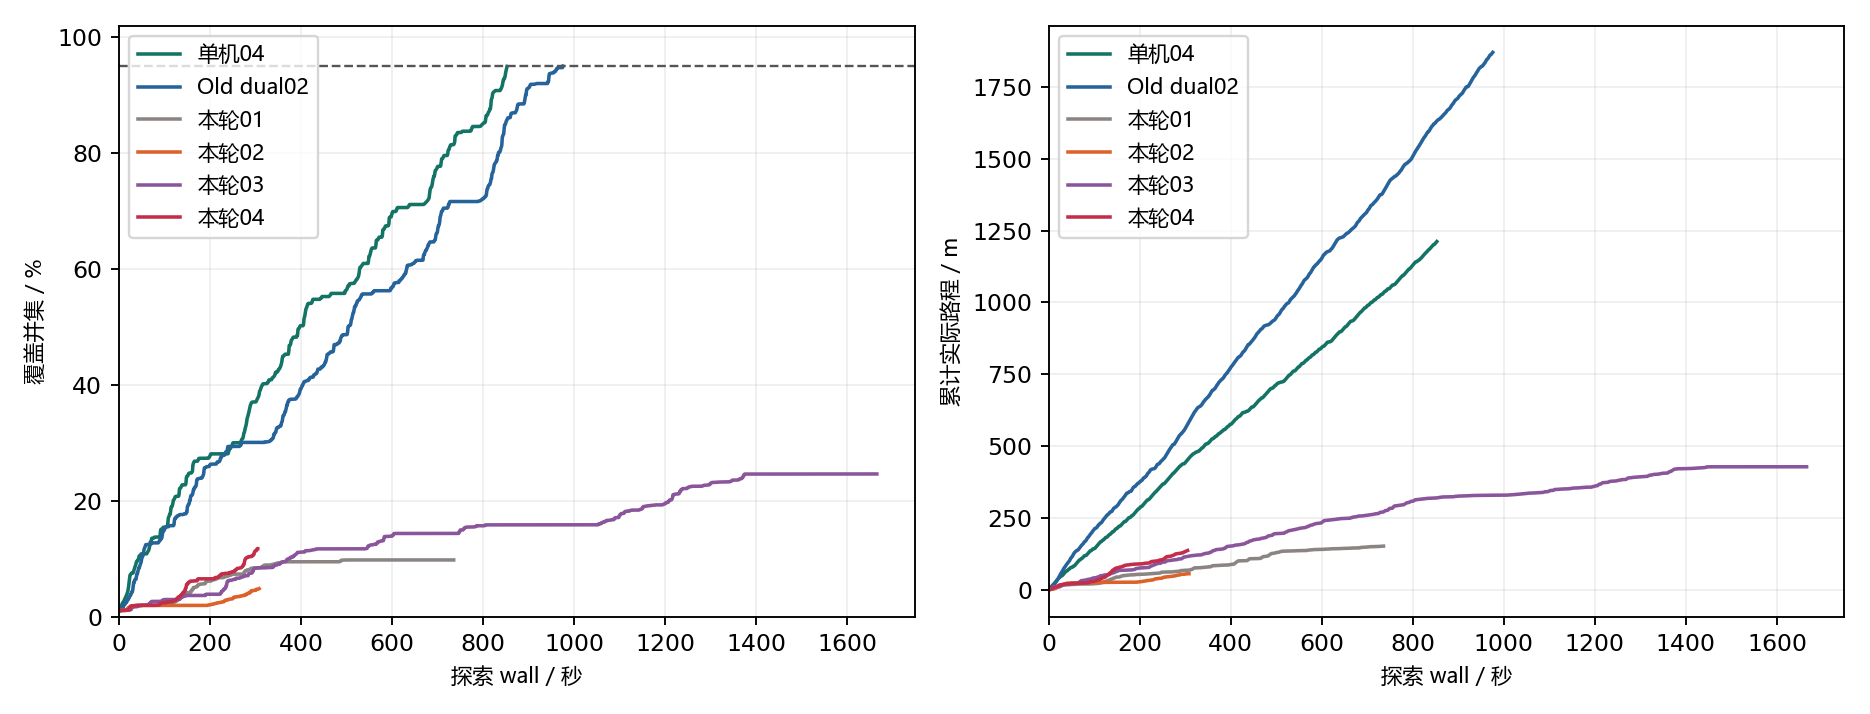

Values plotted in this chart, from the file beside it:
configuration, exploration_wall_s, coverage_percent, distance_m
单机04, 0.00533, 0.9879, 0.0
单机04, 1.035, 1.008, 0.7103
单机04, 2.068, 1.08, 2.705
单机04, 3.07, 1.089, 4.505
单机04, 4.088, 1.113, 6.504
单机04, 5.115, 1.228, 8.501
单机04, 6.134, 1.994, 10.24
单机04, 7.154, 2.181, 12.2
单机04, 8.179, 2.356, 14.2
单机04, 9.186, 2.356, 16
单机04, 10.22, 2.53, 18
单机04, 11.23, 2.705, 20
单机04, 12.25, 2.88, 21.8
单机04, 13.26, 3.05, 23.8
单机04, 14.27, 3.225, 25.6
单机04, 15.28, 3.399, 27.4
单机04, 16.29, 3.58, 29.2
单机04, 17.31, 3.777, 31.2
单机04, 18.32, 3.993, 33
单机04, 19.34, 4.262, 35
单机04, 20.37, 4.63, 37
单机04, 21.4, 5.166, 38.95
单机04, 22.41, 5.852, 40.7
单机04, 23.43, 6.577, 42.7
单机04, 24.47, 7.133, 44.39
单机04, 25.49, 7.263, 44.6
单机04, 26.5, 7.337, 45.9
单机04, 27.51, 7.476, 47.7
单机04, 28.52, 7.482, 48.75
单机04, 29.55, 7.482, 49.04
单机04, 30.58, 7.569, 50.45
单机04, 31.58, 7.569, 52.22
单机04, 32.61, 7.852, 54.22
单机04, 33.61, 8.109, 56.21
单机04, 34.61, 8.415, 58.02
单机04, 35.62, 8.639, 60.02
单机04, 36.64, 8.799, 61.82
单机04, 37.66, 9.087, 63.82
单机04, 38.68, 9.446, 65.44
单机04, 39.71, 9.592, 65.7
单机04, 40.74, 9.598, 65.89
单机04, 41.77, 9.643, 67.48
单机04, 42.79, 9.879, 69.48
单机04, 43.81, 10.15, 71.38
单机04, 44.82, 10.5, 71.8
单机04, 45.83, 10.5, 72.8
单机04, 46.86, 10.5, 74.79
单机04, 47.87, 10.55, 76.59
单机04, 48.89, 10.83, 77.68
单机04, 49.91, 10.83, 77.81
单机04, 50.93, 10.83, 77.98
单机04, 51.95, 10.83, 78.21
单机04, 52.95, 10.83, 79.66
单机04, 53.98, 10.83, 81.66
单机04, 54.98, 10.83, 82.77
单机04, 55.98, 10.83, 82.94
单机04, 57, 10.83, 83.85
单机04, 58.01, 10.83, 85.65
单机04, 59.01, 10.83, 87.65
单机04, 60.02, 10.83, 89.44
... 4,611 more rows
